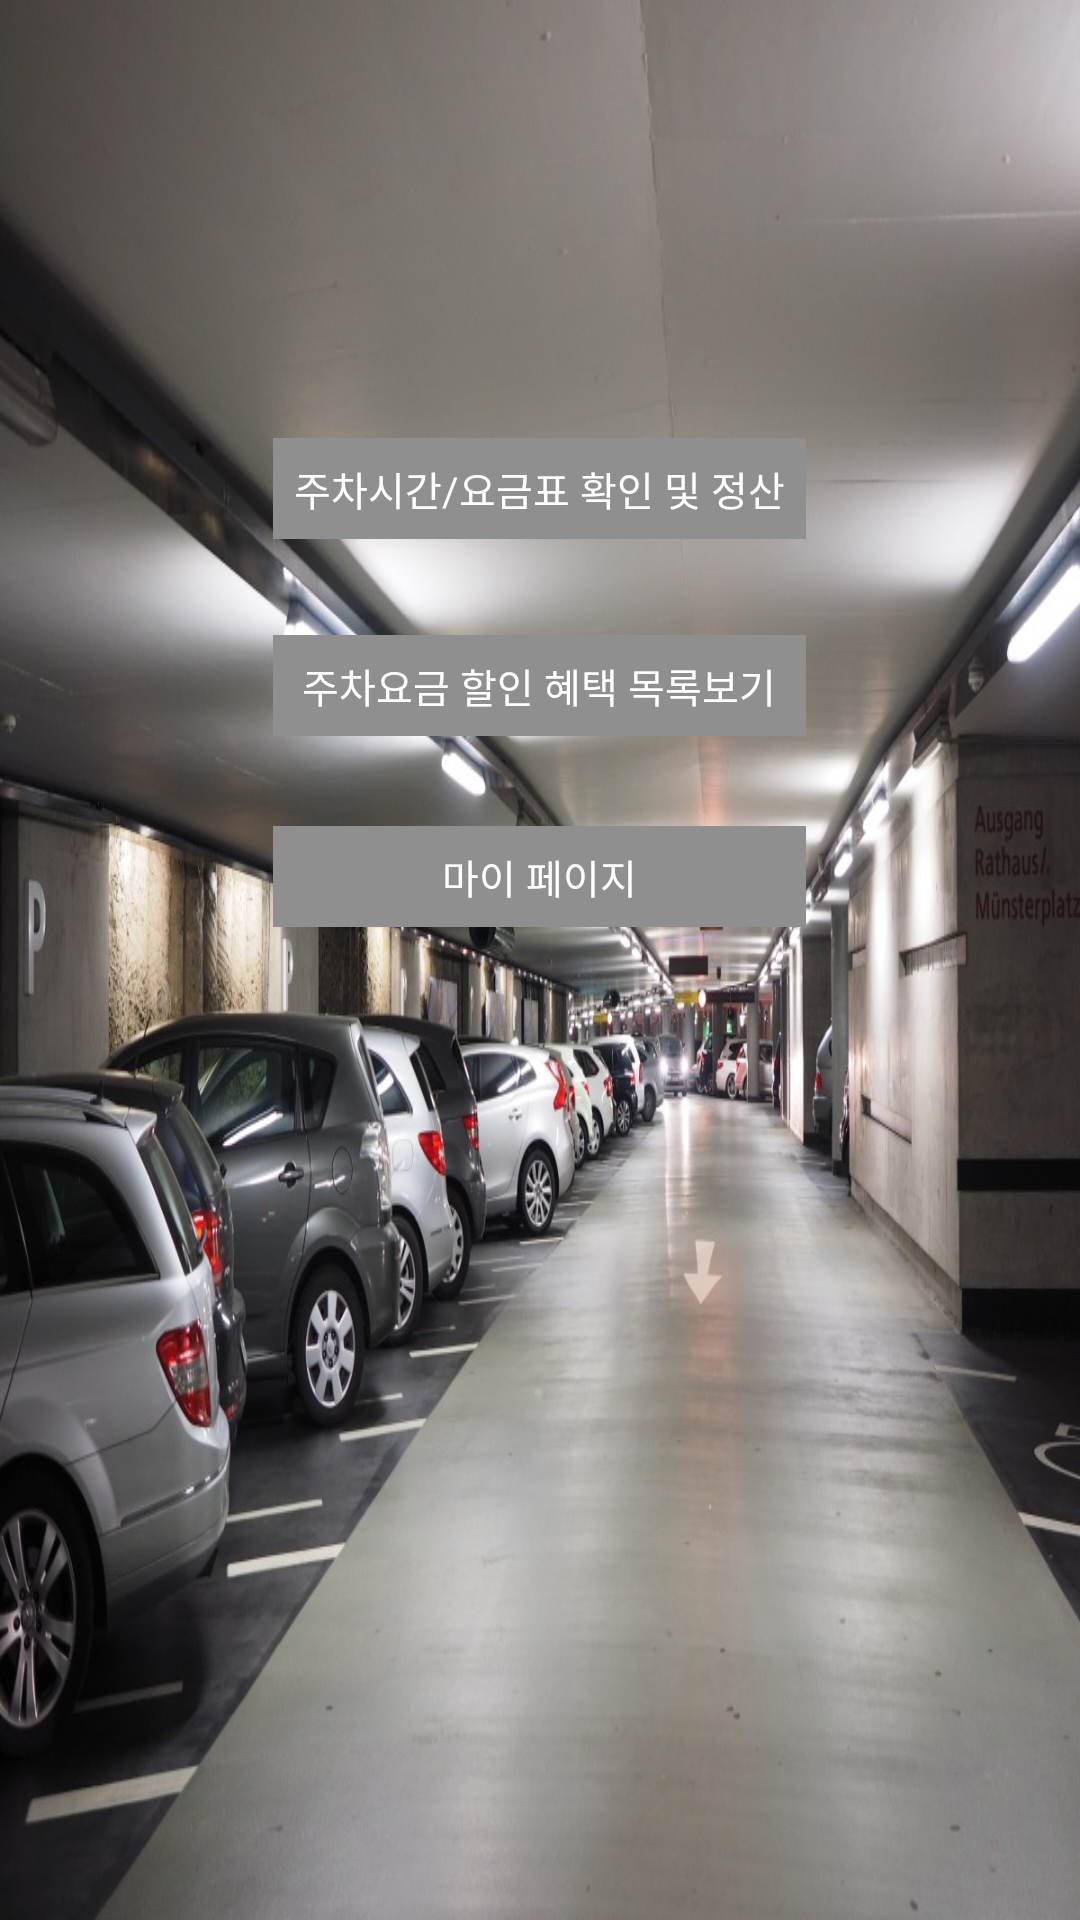

This screen was rendered from an Android layout file. Write that file and the resources it references.
<!-- AndroidManifest.xml: application theme AppTheme -->
<!-- res/layout/activity_main.xml -->
<?xml version="1.0" encoding="utf-8"?>
<RelativeLayout xmlns:android="http://schemas.android.com/apk/res/android"
    xmlns:tools="http://schemas.android.com/tools"
    android:layout_width="match_parent"
    android:layout_height="match_parent"
    android:background="@drawable/background2"
    tools:context="com.graduationproject.ptmanager.MainActivity">

    <Button
        android:id="@+id/button1"
        android:layout_width="wrap_content"
        android:layout_height="wrap_content"
        android:layout_alignParentTop="true"
        android:layout_centerHorizontal="true"
        android:layout_marginTop="146dp"
        android:background="#8f8f8f"
        android:text="@string/strBtn1"
        tools:layout_editor_absoluteX="84dp"
        tools:layout_editor_absoluteY="140dp" />


    <Button
        android:id="@+id/button2"
        android:layout_width="wrap_content"
        android:layout_height="wrap_content"
        android:layout_alignEnd="@+id/button1"
        android:layout_alignLeft="@+id/button1"
        android:layout_alignRight="@+id/button1"
        android:layout_alignStart="@+id/button1"
        android:layout_below="@+id/button1"
        android:layout_marginTop="32dp"
        android:background="#8f8f8f"
        android:text="@string/strBtn2"
        tools:layout_editor_absoluteX="86dp"
        tools:layout_editor_absoluteY="199dp" />

    <Button
        android:id="@+id/button4"
        android:layout_width="190dp"
        android:layout_height="wrap_content"
        android:layout_alignEnd="@+id/button2"
        android:layout_alignLeft="@+id/button2"
        android:layout_alignRight="@+id/button2"
        android:layout_alignStart="@+id/button2"
        android:layout_below="@+id/button2"
        android:layout_marginTop="30dp"
        android:background="#8f8f8f"
        android:text="마이 페이지"
        tools:layout_editor_absoluteX="86dp"
        tools:layout_editor_absoluteY="199dp" />

</RelativeLayout>
<!-- resources referenced by this layout -->
<resources>
  <!-- drawable background2: jpg bitmap (drawable, 172335 bytes) -->
  <string name="strBtn1">주차시간/요금표 확인 및 정산</string>
  <string name="strBtn2">주차요금 할인 혜택 목록보기</string>
  <style name="AppTheme" parent="Theme.AppCompat.NoActionBar">
          
          <item name="windowActionBar">false</item>
          <item name="windowNoTitle">true</item>
          <item name="colorPrimary">@color/colorPrimary</item>
          <item name="colorPrimaryDark">#000000</item>
          <item name="colorAccent">@color/colorAccent</item>
          <item name="android:buttonStyle">@style/ButtonStyle</item>
      </style>
  <style name="ButtonStyle" parent="@android:style/Widget.Button">
          <item name="android:textColor">@android:color/white</item>
          <item name="android:textSize">40px</item>
          <item name="android:padding">21px</item>
      </style>
  <!-- not gathered from this repository: default colours our renderer supplied (Android Studio template values) -->
  <color name="colorPrimary">#FF6200EE</color>
  <color name="colorAccent">#FF03DAC5</color>
</resources>
